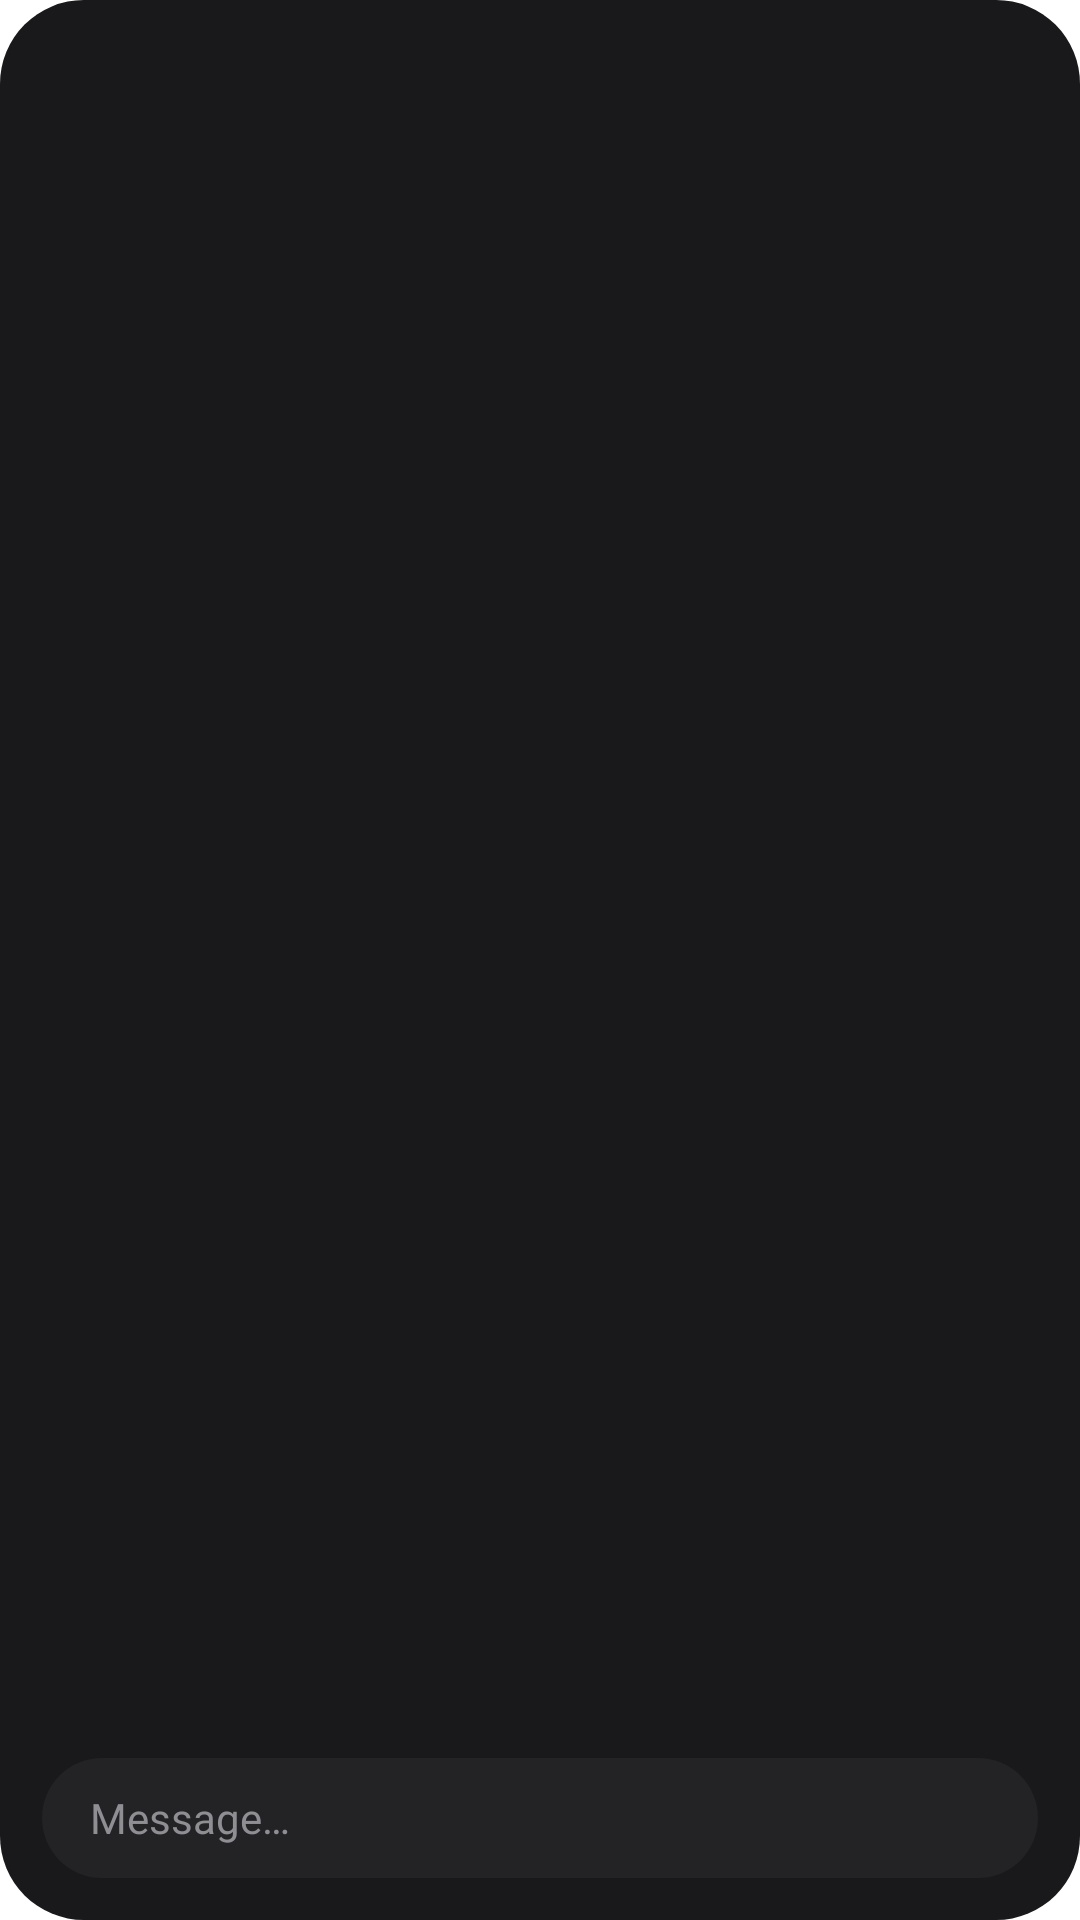

Layout XML and referenced resources for this Android screen:
<!-- AndroidManifest.xml: application theme Theme.Vault -->
<!-- res/layout/widget_blob_tall.xml -->
<?xml version="1.0" encoding="utf-8"?>
<LinearLayout xmlns:android="http://schemas.android.com/apk/res/android"
    android:id="@+id/root"
    android:layout_width="match_parent"
    android:layout_height="match_parent"
    android:background="@drawable/widget_card_bg"
    android:orientation="vertical"
    android:padding="14dp">

    <LinearLayout
        android:layout_width="match_parent"
        android:layout_height="wrap_content"
        android:orientation="horizontal">

        <TextView
            android:id="@+id/source"
            style="@style/WidgetText.Caption"
            android:layout_width="0dp"
            android:layout_height="wrap_content"
            android:layout_weight="1" />

        <TextView
            android:id="@+id/time"
            style="@style/WidgetText.Caption"
            android:layout_width="wrap_content"
            android:layout_height="wrap_content"
            android:layout_marginStart="8dp"
            android:textColor="@color/widget_faint" />
    </LinearLayout>

    <LinearLayout
        android:layout_width="match_parent"
        android:layout_height="wrap_content"
        android:layout_marginTop="4dp"
        android:gravity="center_vertical"
        android:orientation="horizontal">

        <FrameLayout
            android:id="@+id/slot"
            android:layout_width="76dp"
            android:layout_height="76dp"
            android:layout_marginStart="-6dp" />

        <LinearLayout
            android:layout_width="0dp"
            android:layout_height="wrap_content"
            android:layout_marginStart="8dp"
            android:layout_weight="1"
            android:orientation="vertical">

            <TextView
                android:id="@+id/label"
                style="@style/WidgetText.Title"
                android:layout_width="match_parent"
                android:layout_height="wrap_content" />

            <TextView
                android:id="@+id/snippet"
                style="@style/WidgetText.Body"
                android:layout_width="match_parent"
                android:layout_height="wrap_content"
                android:layout_marginTop="1dp"
                android:maxLines="3" />
        </LinearLayout>
    </LinearLayout>

    <TextView
        android:id="@+id/s1"
        style="@style/WidgetText"
        android:minHeight="44dp"
        android:maxLines="1"
        android:ellipsize="end"
        android:drawablePadding="8dp"
        android:gravity="center_vertical"
        android:layout_width="match_parent"
        android:layout_height="wrap_content"
        android:layout_marginTop="6dp" />

    <TextView
        android:id="@+id/s2"
        style="@style/WidgetText"
        android:minHeight="44dp"
        android:maxLines="1"
        android:ellipsize="end"
        android:drawablePadding="8dp"
        android:gravity="center_vertical"
        android:layout_width="match_parent"
        android:layout_height="wrap_content" />

    <TextView
        android:id="@+id/s3"
        style="@style/WidgetText"
        android:minHeight="44dp"
        android:maxLines="1"
        android:ellipsize="end"
        android:drawablePadding="8dp"
        android:gravity="center_vertical"
        android:layout_width="match_parent"
        android:layout_height="wrap_content" />

    
    <FrameLayout
        android:layout_width="match_parent"
        android:layout_height="0dp"
        android:layout_weight="1" />

    <LinearLayout
        android:id="@+id/actions"
        android:layout_width="match_parent"
        android:layout_height="40dp"
        android:orientation="horizontal"
        android:visibility="gone">

        <TextView
            android:id="@+id/deny"
            style="@style/WidgetText.Button"
            android:layout_width="0dp"
            android:layout_height="match_parent"
            android:layout_weight="1"
            android:layout_marginEnd="8dp"
            android:background="@drawable/widget_btn_deny"
            android:text="Deny"
            android:textColor="@color/widget_danger" />

        <TextView
            android:id="@+id/allow"
            style="@style/WidgetText.Button"
            android:layout_width="0dp"
            android:layout_height="match_parent"
            android:layout_weight="1"
            android:background="@drawable/widget_btn_allow"
            android:text="Allow"
            android:textColor="@color/widget_ground" />
    </LinearLayout>

    <TextView
        android:id="@+id/bar"
        style="@style/WidgetText.Bar"
        android:layout_width="match_parent"
        android:layout_height="40dp" />
</LinearLayout>
<!-- resources referenced by this layout -->
<resources>
  <color name="widget_danger">#FFFF5A4E</color>
  <color name="widget_faint">#FF5C5C62</color>
  <color name="widget_ground">#FF111113</color>
  <!-- drawable widget_btn_allow (drawable) -->
  <?xml version="1.0" encoding="utf-8"?>
  <shape xmlns:android="http://schemas.android.com/apk/res/android" android:shape="rectangle">
      <solid android:color="@color/widget_text" />
      <corners android:radius="20dp" />
  </shape>
  <!-- drawable widget_btn_deny (drawable) -->
  <?xml version="1.0" encoding="utf-8"?>
  <shape xmlns:android="http://schemas.android.com/apk/res/android" android:shape="rectangle">
      <solid android:color="@color/widget_lift" />
      <corners android:radius="20dp" />
  </shape>
  <!-- drawable widget_card_bg (drawable) -->
  <?xml version="1.0" encoding="utf-8"?>
  <shape xmlns:android="http://schemas.android.com/apk/res/android" android:shape="rectangle">
      <solid android:color="@color/widget_card" />
      <corners android:radius="@dimen/widget_radius" />
  </shape>
  <style name="WidgetText">
          <item name="android:fontFamily">@font/inter_variable</item>
          <item name="android:fontVariationSettings">"'wght' 400, 'opsz' 14"</item>
          <item name="android:textColor">@color/widget_text</item>
          <item name="android:textSize">13sp</item>
          <item name="android:maxLines">1</item>
          <item name="android:ellipsize">end</item>
      </style>
  <style name="WidgetText.Bar">
          <item name="android:background">@drawable/widget_bar_bg</item>
          <item name="android:gravity">center_vertical</item>
          <item name="android:paddingStart">16dp</item>
          <item name="android:paddingEnd">16dp</item>
          <item name="android:text">@string/widget_message</item>
          <item name="android:textColor">@color/widget_muted</item>
          <item name="android:textSize">14sp</item>
      </style>
  <style name="WidgetText.Body">
          <item name="android:textColor">@color/widget_muted</item>
          <item name="android:lineSpacingExtra">2sp</item>
      </style>
  <style name="WidgetText.Button">
          <item name="android:fontVariationSettings">"'wght' 600, 'opsz' 14"</item>
          <item name="android:gravity">center</item>
          <item name="android:textSize">14sp</item>
      </style>
  <style name="WidgetText.Caption">
          <item name="android:fontVariationSettings">"'wght' 500, 'opsz' 14"</item>
          <item name="android:textColor">@color/widget_muted</item>
          <item name="android:textSize">12sp</item>
      </style>
  <style name="WidgetText.Title">
          <item name="android:fontVariationSettings">"'wght' 600, 'opsz' 14"</item>
          <item name="android:textSize">15sp</item>
          <item name="android:letterSpacing">-0.01</item>
      </style>
  <style name="Theme.Vault" parent="@android:style/Theme.Material.NoActionBar">
          <item name="android:windowBackground">@color/app_window</item>
          <item name="android:statusBarColor">@android:color/transparent</item>
          <item name="android:navigationBarColor">@android:color/transparent</item>
      </style>
  <color name="widget_text">#FFF5F5F7</color>
  <color name="widget_lift">#FF232326</color>
  <color name="widget_card">#FF19191C</color>
  <dimen name="widget_radius">24dp</dimen>
  <!-- drawable widget_bar_bg (drawable) -->
  <?xml version="1.0" encoding="utf-8"?>
  <shape xmlns:android="http://schemas.android.com/apk/res/android" android:shape="rectangle">
      <solid android:color="@color/widget_lift" />
      <corners android:radius="20dp" />
  </shape>
  <string name="widget_message">Message…</string>
  <color name="widget_muted">#FF8E8E93</color>
  <color name="app_window">#FFFFFFFF</color>
</resources>
